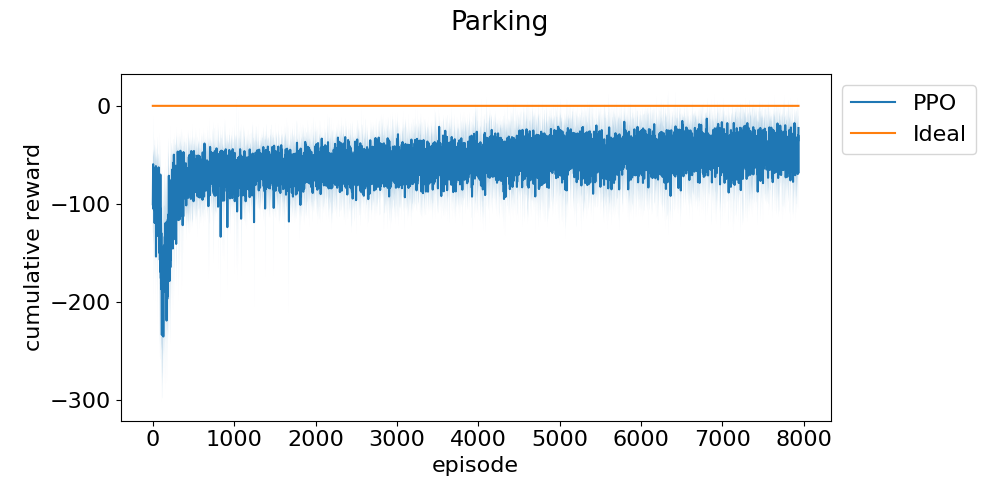

Values plotted in this chart, from the file beside it:
episode, run_0, run_1, run_2, run_3, run_4
0, -147.4, -99.34, -87.27, -103.4, -64.95
1, -46.61, -133, -73.47, -130.2, -49.75
2, -103.7, -99.7, -63.61, -74.2, -90
3, -120.3, -52.38, -60.02, -71.68, -64.6
4, -65.41, -59.59, -47.53, -63.58, -62.01
5, -46.24, -70.12, -54.83, -77.95, -276.4
6, -106.2, -54.84, -51.6, -163.5, -81.66
7, -74.68, -69.94, -84.28, -78.56, -177.8
8, -67.64, -161.6, -70.1, -65.97, -78.3
9, -156.3, -64.62, -139.8, -62.02, -47.83
10, -91.81, -73.91, -63.26, -81.36, -44.61
11, -128.6, -49.29, -69.11, -64.84, -143.6
12, -173.2, -58.37, -62.05, -99.74, -64.8
13, -72.53, -51.95, -63.5, -90.16, -57.04
14, -74.52, -90.35, -70.69, -110.9, -62.61
15, -64.42, -55.42, -81.17, -71.21, -63.77
16, -52.13, -221.3, -103.1, -75.28, -80.94
17, -49.38, -87.42, -185.4, -65.81, -80.61
18, -131.4, -60.74, -91.31, -48.32, -59.95
19, -113.4, -69.44, -47.14, -178.8, -41.91
20, -50.22, -65.99, -60.27, -59.46, -150.4
21, -79.79, -86.97, -70.83, -77.56, -97.71
22, -99.81, -148.6, -208.7, -83.78, -57.26
23, -45.32, -55.69, -73.26, -105.5, -66.11
24, -109.4, -64.6, -51.71, -56.8, -59.97
25, -54.85, -99.21, -102.1, -102, -78.31
26, -109.6, -88.12, -69.72, -47.7, -112.6
27, -163.8, -58.45, -62.3, -57.87, -91.22
28, -44.6, -63.54, -54.63, -86.17, -68.36
29, -137.4, -58.12, -90.14, -61.97, -159.5
30, -35.9, -207.3, -145.1, -47.82, -89.2
31, -134.8, -117.7, -73.52, -61.48, -82.22
32, -150.1, -89.76, -58.4, -58.61, -121.4
33, -109.4, -80.17, -207.5, -58.22, -59.9
34, -116.3, -53.09, -133.9, -60.31, -74.55
35, -65.65, -54.82, -83.14, -67.19, -107.4
36, -58.14, -79.1, -74.64, -60.28, -41.6
37, -90.73, -101.7, -85.25, -87.29, -106.1
38, -46.7, -91.36, -53.11, -61.66, -54.77
39, -176.9, -206.8, -81.22, -175.8, -128.9
40, -122.9, -111.2, -65.11, -126.7, -112.8
41, -85.74, -71.97, -91.12, -51.12, -62.96
42, -81.42, -114.1, -79.06, -60.56, -47.89
43, -57.76, -46.75, -68.64, -83.78, -80.83
44, -90.89, -60.63, -150.5, -103.5, -118.7
45, -119, -70.75, -69.27, -113, -56.67
46, -134.3, -64.47, -227.1, -59.82, -80.7
47, -46.21, -51.56, -122.2, -77.67, -76.71
48, -74.06, -66.71, -137.7, -71.3, -64.15
49, -76.86, -136, -60.2, -96.57, -121.2
50, -72.34, -62.7, -55.08, -61.9, -114.2
51, -53.58, -82.21, -144.7, -93.87, -76.67
52, -49.79, -78.65, -99.25, -100.1, -52.41
53, -86.62, -89.5, -90.31, -60.78, -78.65
54, -138, -131.9, -109.2, -105.8, -46.71
55, -58.49, -63.52, -103, -61.47, -92.65
56, -147, -208.8, -107.9, -48.18, -59.28
57, -77.94, -154.5, -50.69, -55.5, -65.25
58, -138.3, -94.14, -65.62, -88.36, -79.5
59, -91.64, -146.7, -59.61, -79.46, -78.69
... 58,215 more rows
